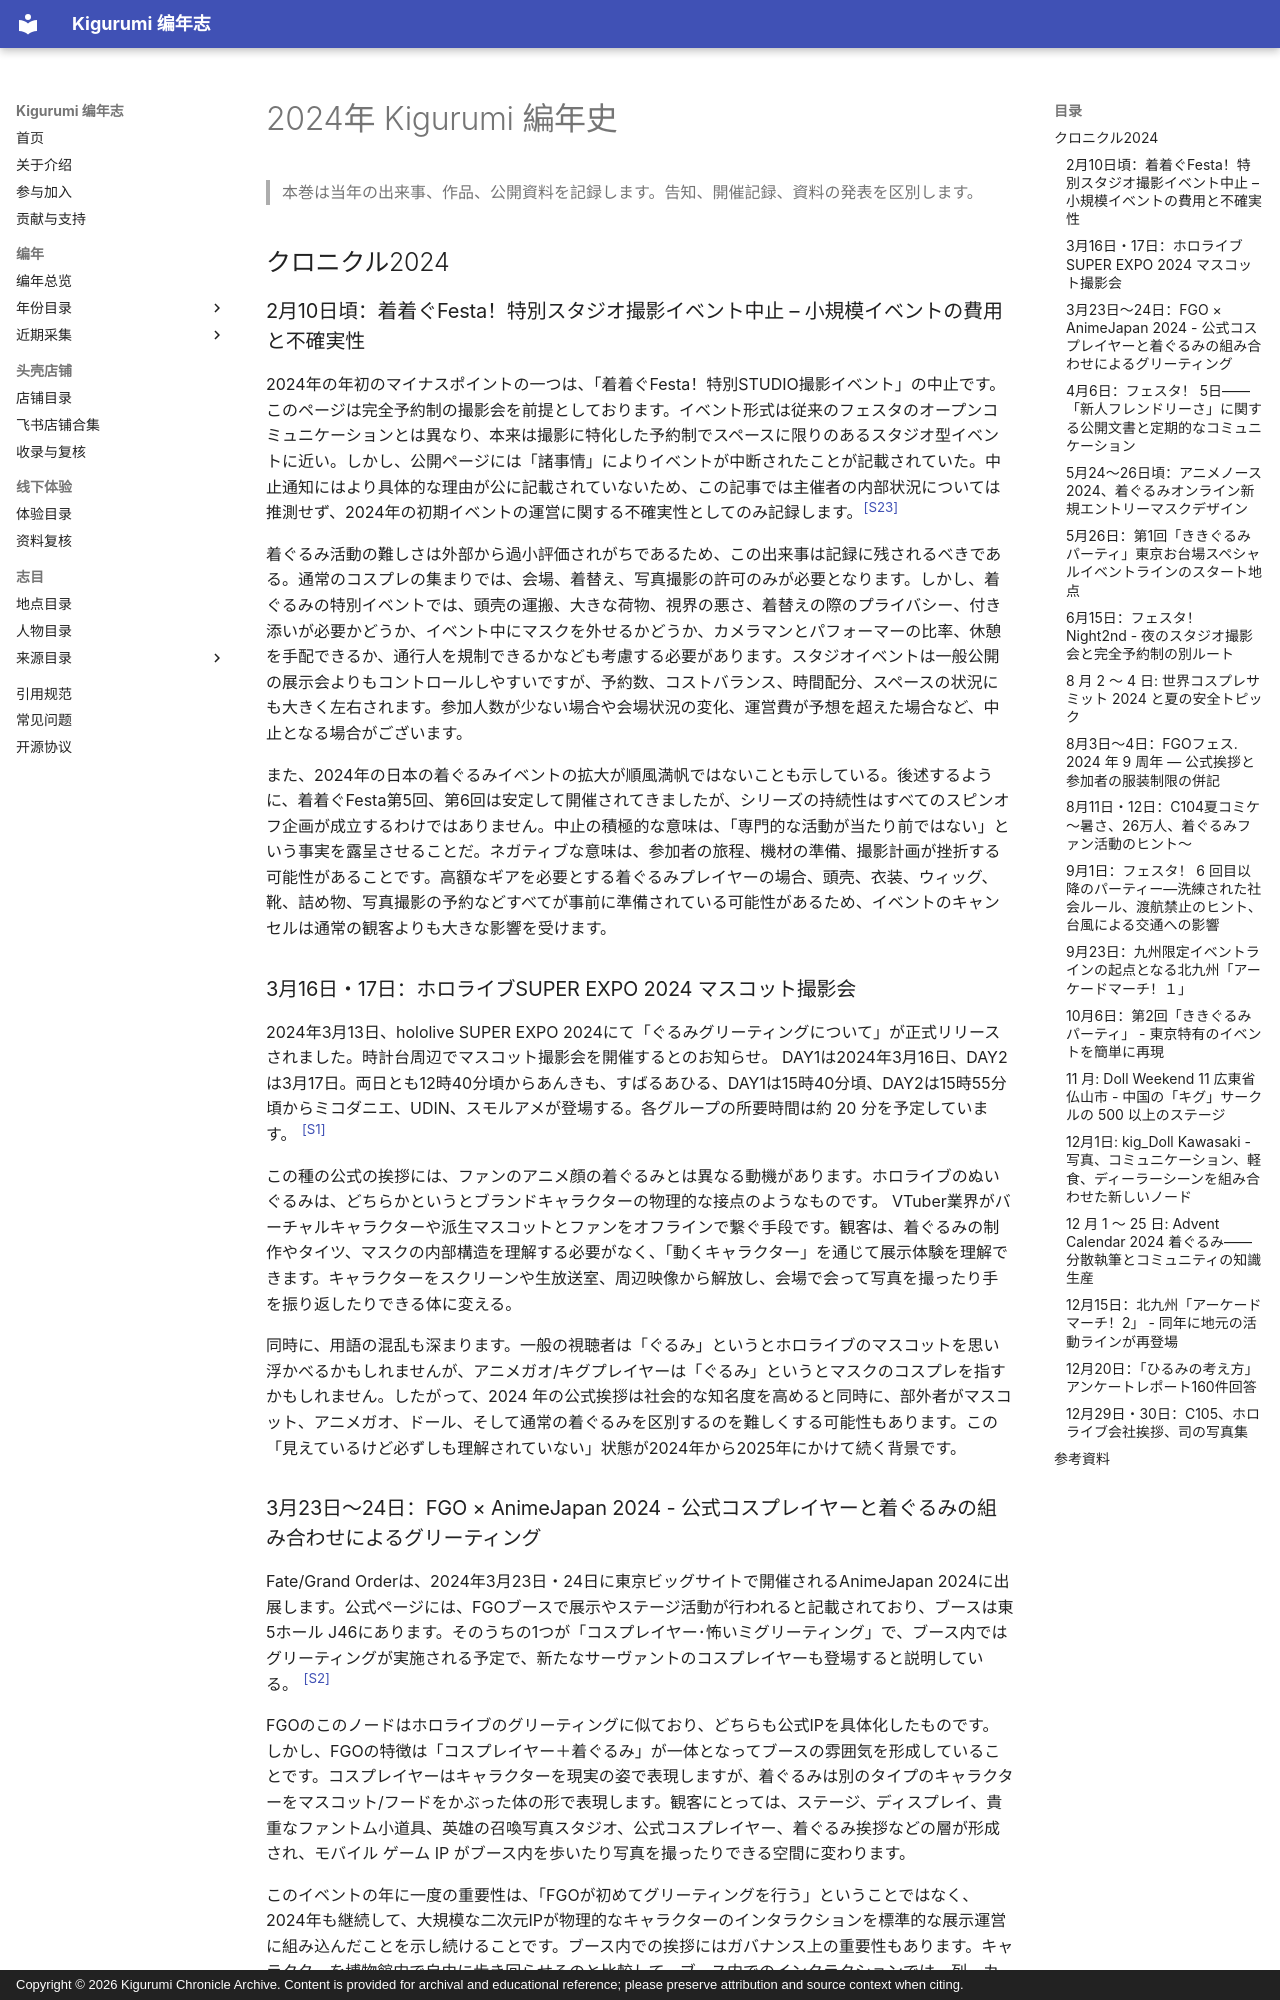

repository: kigermap/kigwiki · page: ja/years/2024/index.html · generator: mkdocs · copyright: Copyright © 2026 Kigurumi Chronicle Archive. Content is provided for archival and educational reference; please preserve attribution and source context when citing.

---
title: "2024年 Kigurumi 編年史"
subtitle: "公開資料に基づく編年"
author: "ChatGPT 整理"
date: "2026-06-17"
language: "ja"
status: "公開資料に基づく編年"
---

# 2024年 Kigurumi 編年史

> 本巻は当年の出来事、作品、公開資料を記録します。告知、開催記録、資料の発表を区別します。

## クロニクル2024

### 2月10日頃：着着ぐFesta！特別スタジオ撮影イベント中止 – 小規模イベントの費用と不確実性

2024年の年初のマイナスポイントの一つは、「着着ぐFesta！特別STUDIO撮影イベント」の中止です。このページは完全予約制の撮影会を前提としております。イベント形式は従来のフェスタのオープンコミュニケーションとは異なり、本来は撮影に特化した予約制でスペースに限りのあるスタジオ型イベントに近い。しかし、公開ページには「諸事情」によりイベントが中断されたことが記載されていた。中止通知にはより具体的な理由が公に記載されていないため、この記事では主催者の内部状況については推測せず、2024年の初期イベントの運営に関する不確実性としてのみ記録します。<sup>[[S23]](#s23)</sup>

着ぐるみ活動の難しさは外部から過小評価されがちであるため、この出来事は記録に残されるべきである。通常のコスプレの集まりでは、会場、着替え、写真撮影の許可のみが必要となります。しかし、着ぐるみの特別イベントでは、頭壳の運搬、大きな荷物、視界の悪さ、着替えの際のプライバシー、付き添いが必要かどうか、イベント中にマスクを外せるかどうか、カメラマンとパフォーマーの比率、休憩を手配できるか、通行人を規制できるかなども考慮する必要があります。スタジオイベントは一般公開の展示会よりもコントロールしやすいですが、予約数、コストバランス、時間配分、スペースの状況にも大きく左右されます。参加人数が少ない場合や会場状況の変化、運営費が予想を超えた場合など、中止となる場合がございます。

また、2024年の日本の着ぐるみイベントの拡大が順風満帆ではないことも示している。後述するように、着着ぐFesta第5回、第6回は安定して開催されてきましたが、シリーズの持続性はすべてのスピンオフ企画が成立するわけではありません。中止の積極的な意味は、「専門的な活動が当たり前ではない」という事実を露呈させることだ。ネガティブな意味は、参加者の旅程、機材の準備、撮影計画が挫折する可能性があることです。高額なギアを必要とする着ぐるみプレイヤーの場合、頭壳、衣装、ウィッグ、靴、詰め物、写真撮影の予約などすべてが事前に準備されている可能性があるため、イベントのキャンセルは通常の観客よりも大きな影響を受けます。

### 3月16日・17日：ホロライブSUPER EXPO 2024 マスコット撮影会

2024年3月13日、hololive SUPER EXPO 2024にて「ぐるみグリーティングについて」が正式リリースされました。時計台周辺でマスコット撮影会を開催するとのお知らせ。 DAY1は2024年3月16日、DAY2は3月17日。両日とも12時40分頃からあんきも、すばるあひる、DAY1は15時40分頃、DAY2は15時55分頃からミコダニエ、UDIN、スモルアメが登場する。各グループの所要時間は約 20 分を予定しています。 <sup>[[S1]](#s1)</sup>

この種の公式の挨拶には、ファンのアニメ顔の着ぐるみとは異なる動機があります。ホロライブのぬいぐるみは、どちらかというとブランドキャラクターの物理的な接点のようなものです。 VTuber業界がバーチャルキャラクターや派生マスコットとファンをオフラインで繋ぐ手段です。観客は、着ぐるみの制作やタイツ、マスクの内部構造を理解する必要がなく、「動くキャラクター」を通じて展示体験を理解できます。キャラクターをスクリーンや生放送室、周辺映像から解放し、会場で会って写真を撮ったり手を振り返したりできる体に変える。

同時に、用語の混乱も深まります。一般の視聴者は「ぐるみ」というとホロライブのマスコットを思い浮かべるかもしれませんが、アニメガオ/キグプレイヤーは「ぐるみ」というとマスクのコスプレを指すかもしれません。したがって、2024 年の公式挨拶は社会的な知名度を高めると同時に、部外者がマスコット、アニメガオ、ドール、そして通常の着ぐるみを区別するのを難しくする可能性もあります。この「見えているけど必ずしも理解されていない」状態が2024年から2025年にかけて続く背景です。

### 3月23日～24日：FGO × AnimeJapan 2024 - 公式コスプレイヤーと着ぐるみの組み合わせによるグリーティング

Fate/Grand Orderは、2024年3月23日・24日に東京ビッグサイトで開催されるAnimeJapan 2024に出展します。公式ページには、FGOブースで展示やステージ活動が行われると記載されており、ブースは東5ホール J46にあります。そのうちの1つが「コスプレイヤー･怖いミグリーティング」で、ブース内ではグリーティングが実施される予定で、新たなサーヴァントのコスプレイヤーも登場すると説明している。 <sup>[[S2]](#s2)</sup>

FGOのこのノードはホロライブのグリーティングに似ており、どちらも公式IPを具体化したものです。しかし、FGOの特徴は「コスプレイヤー＋着ぐるみ」が一体となってブースの雰囲気を形成していることです。コスプレイヤーはキャラクターを現実の姿で表現しますが、着ぐるみは別のタイプのキャラクターをマスコット/フードをかぶった体の形で表現します。観客にとっては、ステージ、ディスプレイ、貴重なファントム小道具、英雄の召喚写真スタジオ、公式コスプレイヤー、着ぐるみ挨拶などの層が形成され、モバイル ゲーム IP がブース内を歩いたり写真を撮ったりできる空間に変わります。

このイベントの年に一度の重要性は、「FGOが初めてグリーティングを行う」ということではなく、2024年も継続して、大規模な二次元IPが物理的なキャラクターのインタラクションを標準的な展示運営に組み込んだことを示し続けることです。ブース内での挨拶にはガバナンス上の重要性もあります。キャラクターを博物館内で自由に歩き回らせるのと比較して、ブース内でのインタラクションでは、列、カメラ アングル、滞留時間、混雑、および接触境界を制御することが容易になります。この種の空間制御は、動きが制限される着ぐるみのようなパフォーマンス形式では非常に重要です。
